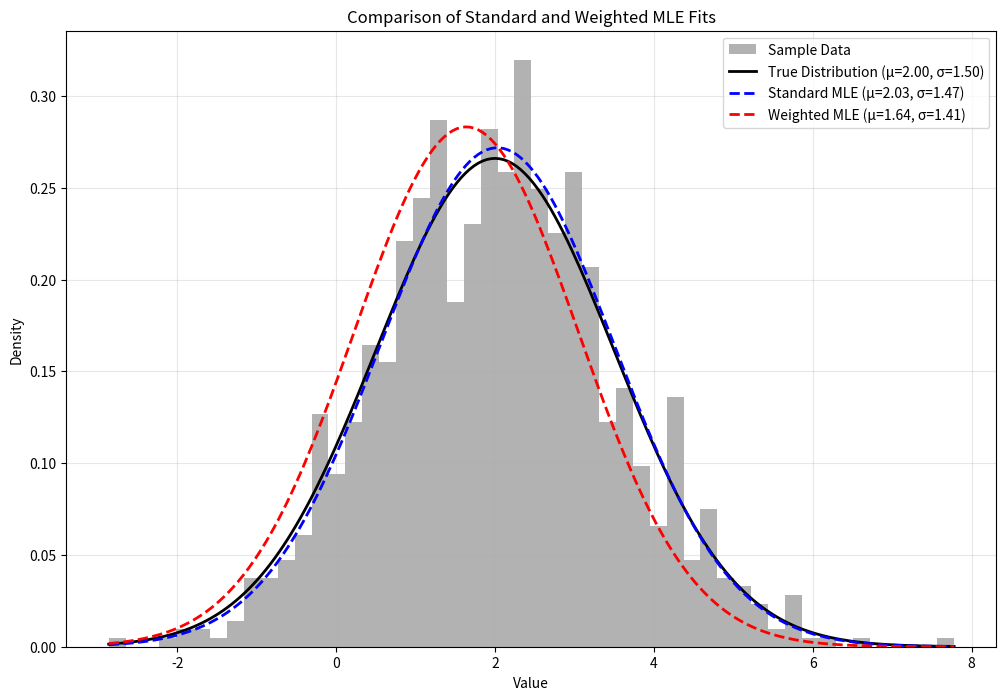

The matplotlib source for this figure: (Note: this script raises an exception after producing the figure.)
import numpy as np
import matplotlib.pyplot as plt
from scipy.stats import norm

# Set random seed for reproducibility
np.random.seed(42)

# Generate sample data
true_mu = 2.0
true_sigma = 1.5
n_samples = 1000
data = np.random.normal(true_mu, true_sigma, n_samples)

# Function to compute standard MLE
def standard_mle(data):
    mu = np.mean(data)
    sigma = np.sqrt(np.mean((data - mu)**2))
    return mu, sigma

# Function to compute weighted MLE
def weighted_mle(data, weights):
    W = np.sum(weights)
    mu = np.sum(weights * data) / W
    sigma = np.sqrt(np.sum(weights * (data - mu)**2) / W)
    return mu, sigma

# Compute standard MLE
std_mu, std_sigma = standard_mle(data)

# Create weights (higher weights for values below the mean)
weights = np.ones_like(data)
weights[data < np.mean(data)] = 2.0  # Double weight for values below mean
weights = weights / np.mean(weights)  # Normalize weights

# Compute weighted MLE
weighted_mu, weighted_sigma = weighted_mle(data, weights)

# Create plot
plt.figure(figsize=(12, 8))

# Plot histogram of data
counts, bins, _ = plt.hist(data, bins=50, density=True, alpha=0.6, 
                          label='Sample Data', color='gray')

# Generate points for the fitted curves
x = np.linspace(min(data), max(data), 200)

# Plot the true distribution
plt.plot(x, norm.pdf(x, true_mu, true_sigma), 
         'k-', label=f'True Distribution (μ={true_mu:.2f}, σ={true_sigma:.2f})', 
         linewidth=2)

# Plot standard MLE fit
plt.plot(x, norm.pdf(x, std_mu, std_sigma), 
         'b--', label=f'Standard MLE (μ={std_mu:.2f}, σ={std_sigma:.2f})', 
         linewidth=2)

# Plot weighted MLE fit
plt.plot(x, norm.pdf(x, weighted_mu, weighted_sigma), 
         'r--', label=f'Weighted MLE (μ={weighted_mu:.2f}, σ={weighted_sigma:.2f})', 
         linewidth=2)

plt.title('Comparison of Standard and Weighted MLE Fits')
plt.xlabel('Value')
plt.ylabel('Density')
plt.legend()
plt.grid(True, alpha=0.3)

# Save the plot
plt.savefig('TheoreticalStatistics/homework3_q2_plot.png', dpi=300, bbox_inches='tight')
plt.close()

# Print the results
print(f'True parameters: μ={true_mu:.3f}, σ={true_sigma:.3f}')
print(f'Standard MLE: μ={std_mu:.3f}, σ={std_sigma:.3f}')
print(f'Weighted MLE: μ={weighted_mu:.3f}, σ={weighted_sigma:.3f}')